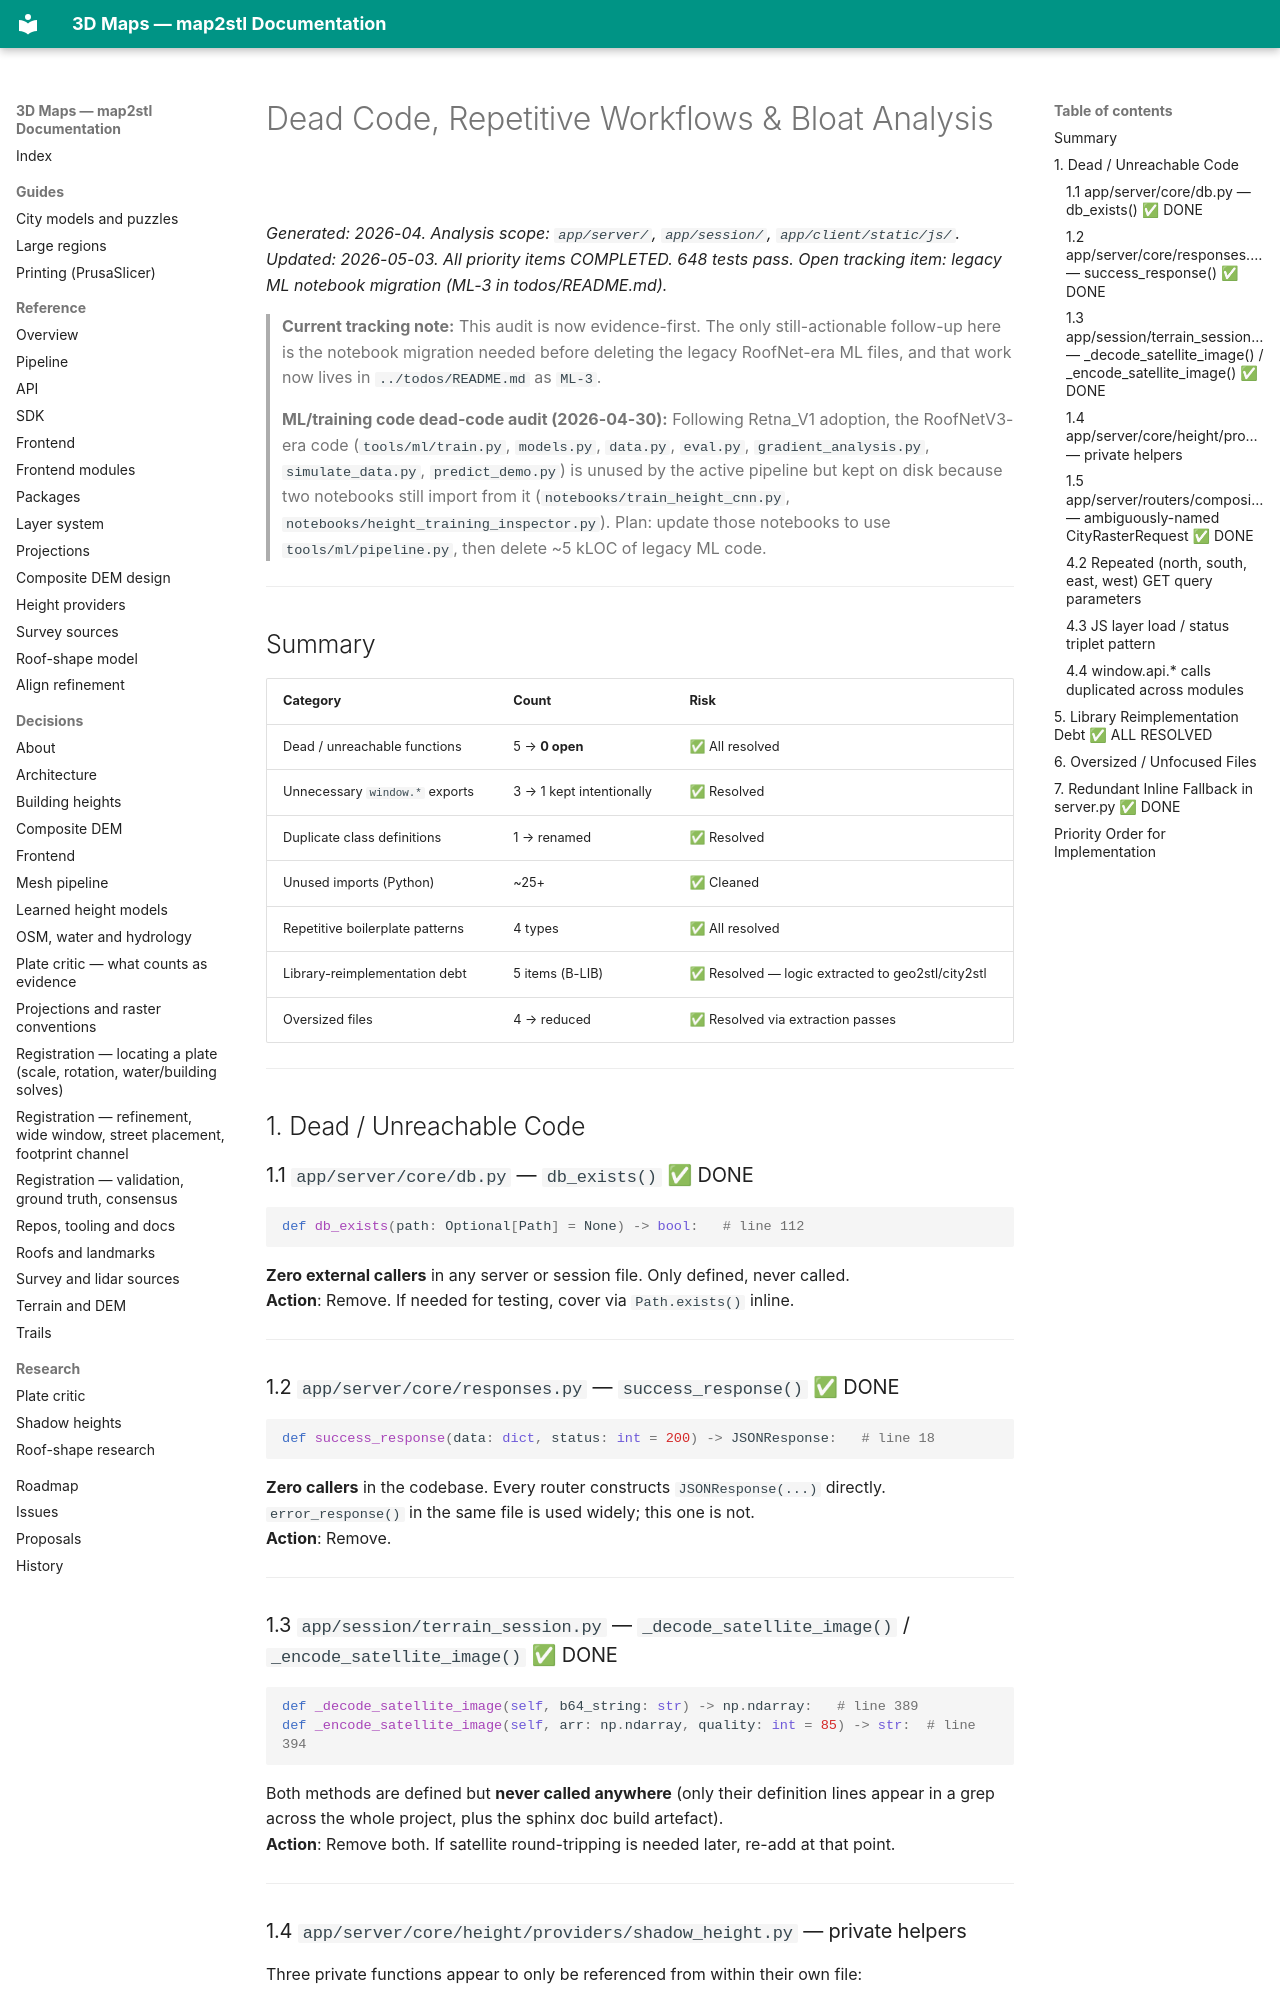

repository: EdgarCardenasDeLaHoz/map2stl · page: history/audits/dead-code-analysis/index.html · generator: mkdocs

# Dead Code, Repetitive Workflows & Bloat Analysis

_Generated: 2026-04. Analysis scope: `app/server/`, `app/session/`, `app/client/static/js/`._
_Updated: 2026-05-03. All priority items COMPLETED. 648 tests pass. Open tracking item: legacy ML notebook migration (ML-3 in todos/README.md)._

> **Current tracking note:** This audit is now evidence-first. The only still-actionable follow-up here is the notebook migration needed before deleting the legacy RoofNet-era ML files, and that work now lives in `../todos/README.md` as `ML-3`.

> **ML/training code dead-code audit (2026-04-30):** Following Retna_V1 adoption, the RoofNetV3-era code (`tools/ml/train.py`, `models.py`, `data.py`, `eval.py`, `gradient_analysis.py`, `simulate_data.py`, `predict_demo.py`) is unused by the active pipeline but kept on disk because two notebooks still import from it (`notebooks/train_height_cnn.py`, `notebooks/height_training_inspector.py`). Plan: update those notebooks to use `tools/ml/pipeline.py`, then delete ~5 kLOC of legacy ML code.

---

## Summary

| Category | Count | Risk |
|----------|-------|------|
| Dead / unreachable functions | 5 → **0 open** | ✅ All resolved |
| Unnecessary `window.*` exports | 3 → 1 kept intentionally | ✅ Resolved |
| Duplicate class definitions | 1 → renamed | ✅ Resolved |
| Unused imports (Python) | ~25+ | ✅ Cleaned |
| Repetitive boilerplate patterns | 4 types | ✅ All resolved |
| Library-reimplementation debt | 5 items (B-LIB) | ✅ Resolved — logic extracted to geo2stl/city2stl |
| Oversized files | 4 → reduced | ✅ Resolved via extraction passes |

---

## 1. Dead / Unreachable Code

### 1.1 `app/server/core/db.py` — `db_exists()` ✅ DONE

```python
def db_exists(path: Optional[Path] = None) -> bool:   # line 112
```

**Zero external callers** in any server or session file. Only defined, never called.  
**Action**: Remove. If needed for testing, cover via `Path.exists()` inline.

---

### 1.2 `app/server/core/responses.py` — `success_response()` ✅ DONE

```python
def success_response(data: dict, status: int = 200) -> JSONResponse:   # line 18
```

**Zero callers** in the codebase. Every router constructs `JSONResponse(...)` directly.  
`error_response()` in the same file is used widely; this one is not.  
**Action**: Remove.

---

### 1.3 `app/session/terrain_session.py` — `_decode_satellite_image()` / `_encode_satellite_image()` ✅ DONE

```python
def _decode_satellite_image(self, b64_string: str) -> np.ndarray:   # line 389
def _encode_satellite_image(self, arr: np.ndarray, quality: int = 85) -> str:  # line 394
```

Both methods are defined but **never called anywhere** (only their definition lines appear in a grep across the whole project, plus the sphinx doc build artefact).  
**Action**: Remove both. If satellite round-tripping is needed later, re-add at that point.

---

### 1.4 `app/server/core/height/providers/shadow_height.py` — private helpers

Three private functions appear to only be referenced from within their own file:

| Function | Context |
|---|---|
| `_detect_shadows()` | Implementation helper, only called inside `shadow_height.py` |
| `_estimate_sun_elevation()` | Same |
| `_shadow_length_to_height()` | Same |

These are normal helpers for `ShadowHeightProvider`, so they are _not_ dead — but `shadow_height` itself may merit review. `ShadowHeightProvider` **is** registered in `routers/height.py` (line 72) and is actively callable. No action needed here; listing for completeness.

---
